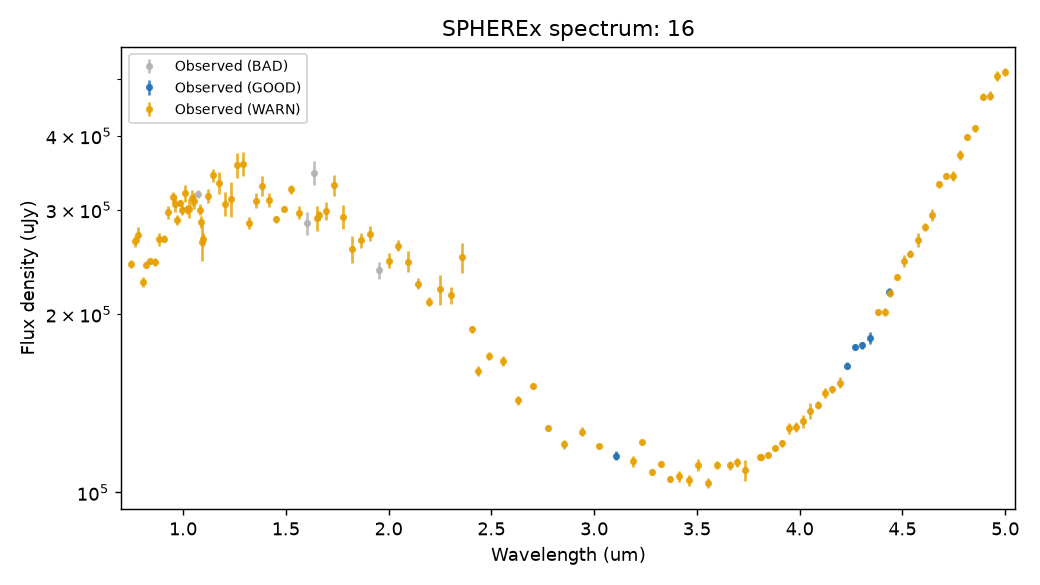

The table this chart was drawn from, first rows:
obs_id, detector, band, mjd, wavelength_um, bandwidth_um, flux_uJy, flux_err_uJy, snr, quality_flag, quality_reasons, x_pix, y_pix, centroid_shift_pix, measured_ra_deg, measured_dec_deg, background_MJy_sr, zodi_model_MJy_sr, psf_zone, psf_fraction_in_stamp, trail_length_pix, wavelength_method, source_file, data_release
2025W35_2A_0190_2, 1, B1, 60916, 0.7471, 0.01796, 243122, 4130, 58.87, WARN, 1 rejected pixel(s) in PSF core; 3 pixel…, 20.02, 19.82, 0.0, 73.25, 19.39, 0.4529, 0.374, 428, 1.005, 0.2324, APPROX_LOOKUP, level2_2025W35_2A_0190_2D1_spx_l2b-v27-2…, dr1 l2b-v27-2026-231
2025W35_2A_0190_3, 1, B1, 60916, 0.7646, 0.01868, 265721, 5678, 46.8, WARN, 2 rejected pixel(s) in PSF core; 2 pixel…, 19.59, 20.2, 0.0, 73.25, 19.39, 0.4728, 0.3894, 407, 0.9988, 0.2298, APPROX_LOOKUP, level2_2025W35_2A_0190_3D1_spx_l2b-v27-2…, dr1 l2b-v27-2026-231
2025W35_2A_0190_4, 1, B1, 60916, 0.7826, 0.01936, 272587, 8126, 33.55, WARN, 1 rejected pixel(s) in PSF core; 1 pixel…, 19.89, 19.56, 0.0, 73.25, 19.39, 0.4768, 0.3965, 365, 1.006, 0.2268, APPROX_LOOKUP, level2_2025W35_2A_0190_4D1_spx_l2b-v27-2…, dr1 l2b-v27-2026-231
2025W35_2A_0304_1, 1, B1, 60917, 0.8029, 0.02002, 226672, 4753, 47.69, WARN, 1 rejected pixel(s) in PSF core; 1 pixel…, 19.9, 20.21, 0.0, 73.43, 19.4, 0.4839, 0.3955, 343, 0.9969, 0.2328, APPROX_LOOKUP, level2_2025W35_2A_0304_1D1_spx_l2b-v27-2…, dr1 l2b-v27-2026-231
2025W35_2A_0304_2, 1, B1, 60917, 0.8218, 0.02057, 242595, 3508, 69.15, WARN, 1 rejected pixel(s) in PSF core; 1 pixel…, 19.93, 20.37, 0.0, 73.43, 19.4, 0.4839, 0.3995, 322, 1.006, 0.2306, APPROX_LOOKUP, level2_2025W35_2A_0304_2D1_spx_l2b-v27-2…, dr1 l2b-v27-2026-231
2025W35_2A_0304_3, 1, B1, 60917, 0.8415, 0.02096, 245915, 3032, 81.1, WARN, 4 pixel(s) in PSF core flagged (e.g. SOU…, 20.45, 20.42, 0.0, 73.44, 19.4, 0.4935, 0.3978, 301, 0.994, 0.2279, APPROX_LOOKUP, level2_2025W35_2A_0304_3D1_spx_l2b-v27-2…, dr1 l2b-v27-2026-231
2025W35_2A_0304_4, 1, B1, 60917, 0.8612, 0.02138, 244735, 3704, 66.07, WARN, 4 pixel(s) in PSF core flagged (e.g. SOU…, 19.68, 19.51, 0.0, 73.44, 19.4, 0.4739, 0.3905, 280, 0.9999, 0.2248, APPROX_LOOKUP, level2_2025W35_2A_0304_4D1_spx_l2b-v27-2…, dr1 l2b-v27-2026-231
2025W35_2A_0456_1, 1, B1, 60918, 0.8846, 0.02212, 267474, 6974, 38.35, WARN, 2 rejected pixel(s) in PSF core; saturat…, 20.25, 20.06, 0.0, 73.65, 19.41, 0.4971, 0.3976, 237, 0.9976, 0.2336, APPROX_LOOKUP, level2_2025W35_2A_0456_1D1_spx_l2b-v27-2…, dr1 l2b-v27-2026-231
2025W35_2A_0456_2, 1, B1, 60918, 0.9054, 0.02285, 268143, 3688, 72.7, WARN, 1 rejected pixel(s) in PSF core; saturat…, 20.28, 20.1, 0.0, 73.65, 19.41, 0.5016, 0.4005, 215, 1, 0.2322, APPROX_LOOKUP, level2_2025W35_2A_0456_2D1_spx_l2b-v27-2…, dr1 l2b-v27-2026-231
2025W35_2A_0456_3, 1, B1, 60918, 0.9272, 0.02375, 297425, 7329, 40.58, WARN, 1 rejected pixel(s) in PSF core; saturat…, 19.82, 20.08, 0.0, 73.65, 19.41, 0.5025, 0.4017, 194, 1, 0.2303, APPROX_LOOKUP, level2_2025W35_2A_0456_3D1_spx_l2b-v27-2…, dr1 l2b-v27-2026-231
2025W35_2A_0456_4, 1, B1, 60918, 0.9492, 0.02467, 315187, 6411, 49.16, WARN, 1 rejected pixel(s) in PSF core; saturat…, 20.12, 19.99, 0.0, 73.66, 19.41, 0.5072, 0.4054, 173, 1.006, 0.2279, APPROX_LOOKUP, level2_2025W35_2A_0456_4D1_spx_l2b-v27-2…, dr1 l2b-v27-2026-231
2025W36_1A_0490_1, 1, B1, 60921, 0.9605, 0.02539, 307303, 10070, 30.52, WARN, 2 rejected pixel(s) in PSF core; 2 pixel…, 20.38, 19.98, 0.0, 74.61, 19.45, 0.4734, 0.3915, 188, 0.9953, 0.2243, APPROX_LOOKUP, level2_2025W36_1A_0490_1D1_spx_l2b-v27-2…, dr1 l2b-v27-2026-232
2025W35_2A_0496_1, 1, B1, 60918, 0.9726, 0.0256, 288879, 5576, 51.81, WARN, 2 rejected pixel(s) in PSF core; 5 pixel…, 20, 19.94, 0.0, 73.71, 19.41, 0.521, 0.4106, 131, 1.001, 0.2332, APPROX_LOOKUP, level2_2025W35_2A_0496_1D1_spx_l2b-v27-2…, dr1 l2b-v27-2026-231
2025W36_1A_0490_2, 1, B1, 60921, 0.9837, 0.02607, 307952, 3720, 82.78, WARN, 2 rejected pixel(s) in PSF core; 2 pixel…, 19.93, 20.46, 0.0, 74.61, 19.45, 0.4766, 0.3989, 146, 1.018, 0.2222, APPROX_LOOKUP, level2_2025W36_1A_0490_2D1_spx_l2b-v27-2…, dr1 l2b-v27-2026-232
2025W35_2A_0496_2, 1, B1, 60918, 0.9957, 0.02626, 299771, 5526, 54.24, WARN, 1 rejected pixel(s) in PSF core; 6 pixel…, 20.1, 19.73, 0.0, 73.71, 19.41, 0.5225, 0.4173, 110, 0.9973, 0.2318, APPROX_LOOKUP, level2_2025W35_2A_0496_2D1_spx_l2b-v27-2…, dr1 l2b-v27-2026-231
2025W36_1A_0490_3, 1, B1, 60921, 1.007, 0.02675, 319987, 10475, 30.55, WARN, 1 rejected pixel(s) in PSF core; 2 pixel…, 20.11, 19.89, 0.0, 74.61, 19.45, 0.4812, 0.4036, 125, 1, 0.2195, APPROX_LOOKUP, level2_2025W36_1A_0490_3D1_spx_l2b-v27-2…, dr1 l2b-v27-2026-232
2025W35_2A_0496_3, 1, B1, 60918, 1.019, 0.02703, 300629, 4910, 61.23, WARN, 2 rejected pixel(s) in PSF core; 8 pixel…, 19.73, 20.47, 0.0, 73.71, 19.41, 0.5349, 0.4239, 89, 0.9945, 0.2299, APPROX_LOOKUP, level2_2025W35_2A_0496_3D1_spx_l2b-v27-2…, dr1 l2b-v27-2026-231
2025W36_1A_0490_4, 1, B1, 60921, 1.031, 0.02749, 301323, 11122, 27.09, WARN, 1 rejected pixel(s) in PSF core; 2 pixel…, 19.99, 20.37, 0.0, 74.61, 19.45, 0.4921, 0.4081, 104, 1.002, 0.2165, APPROX_LOOKUP, level2_2025W36_1A_0490_4D1_spx_l2b-v27-2…, dr1 l2b-v27-2026-232
2025W35_2A_0496_4, 1, B1, 60918, 1.044, 0.02791, 314709, 9722, 32.37, WARN, 1 rejected pixel(s) in PSF core; 7 pixel…, 20.06, 20.26, 0.0, 73.71, 19.41, 0.5383, 0.4273, 68, 0.9992, 0.2275, APPROX_LOOKUP, level2_2025W35_2A_0496_4D1_spx_l2b-v27-2…, dr1 l2b-v27-2026-231
2025W36_1A_0547_1, 1, B1, 60921, 1.055, 0.02827, 310768, 9398, 33.07, WARN, 2 rejected pixel(s) in PSF core; 1 pixel…, 20.28, 19.9, 0.0, 74.68, 19.45, 0.5086, 0.4094, 83, 1.002, 0.2241, APPROX_LOOKUP, level2_2025W36_1A_0547_1D1_spx_l2b-v27-2…, dr1 l2b-v27-2026-232
2025W35_2A_0577_1, 1, B1, 60918, 1.071, 0.02869, 318977, 4827, 66.08, BAD, 3 rejected pixel(s) in PSF core; saturat…, 20.11, 20.02, 0.0, 73.83, 19.42, 1.563, 0.4231, 46, 1.002, 0.2315, APPROX_LOOKUP, level2_2025W35_2A_0577_1D1_spx_l2b-v27-2…, dr1 l2b-v27-2026-231
2025W36_1A_0547_2, 1, B1, 60921, 1.08, 0.02896, 300388, 6226, 48.25, WARN, 1 rejected pixel(s) in PSF core; 1 pixel…, 20.01, 20.22, 0.0, 74.68, 19.45, 1.823, 0.408, 62, 1.007, 0.2221, APPROX_LOOKUP, level2_2025W36_1A_0547_2D1_spx_l2b-v27-2…, dr1 l2b-v27-2026-232
2025W36_2B_0461_2, 2, B2, 60925, 1.088, 0.02475, 286385, 6878, 41.63, WARN, 2 rejected pixel(s) in PSF core; saturat…, 20.02, 19.59, 0.0, 75.59, 19.48, 2.042, 0.3709, 431, 1.014, 0.2193, APPROX_LOOKUP, level2_2025W36_2B_0461_2D2_spx_l2b-v27-2…, dr1 l2b-v27-2026-234
2025W35_2A_0318_1, 1, B1, 60917, 1.09, 0.02936, 264336, 18257, 14.48, WARN, 1 rejected pixel(s) in PSF core; 6 pixel…, 19.93, 19.69, 0.0, 73.45, 19.4, 2.152, 0.432, 27, 0.997, 0.232, APPROX_LOOKUP, level2_2025W35_2A_0318_1D1_spx_l2b-v27-2…, dr1 l2b-v27-2026-231
2025W36_2B_0157_1, 2, B2, 60923, 1.095, 0.02519, 267961, 6816, 39.32, WARN, 1 rejected pixel(s) in PSF core; 6 pixel…, 19.84, 20.26, 0.0, 75.19, 19.47, 1.375, 0.3788, 434, 0.9922, 0.2211, APPROX_LOOKUP, level2_2025W36_2B_0157_1D2_spx_l2b-v27-2…, dr1 l2b-v27-2026-234
2025W36_2B_0157_2, 2, B2, 60923, 1.121, 0.02634, 316577, 8309, 38.1, WARN, 2 rejected pixel(s) in PSF core; 5 pixel…, 19.57, 20.18, 0.0, 75.19, 19.47, 0.4664, 0.3833, 413, 1.001, 0.2192, APPROX_LOOKUP, level2_2025W36_2B_0157_2D2_spx_l2b_retry…, dr1
2025W36_2B_0157_3, 2, B2, 60923, 1.148, 0.02747, 342967, 8759, 39.15, WARN, 1 rejected pixel(s) in PSF core; 6 pixel…, 19.79, 20.07, 0.0, 75.19, 19.47, 0.4644, 0.3881, 392, 1.001, 0.2168, APPROX_LOOKUP, level2_2025W36_2B_0157_3D2_spx_l2b-v27-2…, dr1 l2b-v27-2026-234
2025W36_2B_0157_4, 2, B2, 60923, 1.175, 0.02855, 333227, 14311, 23.28, WARN, 2 rejected pixel(s) in PSF core; 5 pixel…, 19.74, 19.97, 0.0, 75.19, 19.47, 0.4675, 0.3916, 371, 0.9938, 0.2139, APPROX_LOOKUP, level2_2025W36_2B_0157_4D2_spx_l2b-v27-2…, dr1 l2b-v27-2026-234
2025W36_2B_0236_1, 2, B2, 60924, 1.203, 0.02904, 307192, 14226, 21.59, WARN, 2 rejected pixel(s) in PSF core; 5 pixel…, 20.19, 19.69, 0.0, 75.3, 19.47, 0.4795, 0.393, 328, 0.9928, 0.2196, APPROX_LOOKUP, level2_2025W36_2B_0236_1D2_spx_l2b-v27-2…, dr1 l2b-v27-2026-234
2025W36_2B_0236_2, 2, B2, 60924, 1.232, 0.02945, 313203, 21411, 14.63, WARN, 2 rejected pixel(s) in PSF core; 5 pixel…, 19.9, 20.42, 0.0, 75.3, 19.47, 0.4904, 0.3989, 307, 0.9954, 0.2175, APPROX_LOOKUP, level2_2025W36_2B_0236_2D2_spx_l2b-v27-2…, dr1 l2b-v27-2026-234
2025W36_2B_0236_3, 2, B2, 60924, 1.261, 0.0304, 357093, 17857, 20, WARN, 1 rejected pixel(s) in PSF core; 6 pixel…, 20.15, 20.11, 0.0, 75.3, 19.47, 0.4889, 0.402, 286, 1.002, 0.2149, APPROX_LOOKUP, level2_2025W36_2B_0236_3D2_spx_l2b-v27-2…, dr1 l2b-v27-2026-234
2025W36_2B_0236_4, 2, B2, 60924, 1.291, 0.03126, 359118, 16989, 21.14, WARN, 1 rejected pixel(s) in PSF core; 6 pixel…, 20.12, 19.77, 0.0, 75.3, 19.47, 0.4868, 0.4002, 265, 0.9977, 0.2119, APPROX_LOOKUP, level2_2025W36_2B_0236_4D2_spx_l2b-v27-2…, dr1 l2b-v27-2026-234
2025W36_2B_0307_1, 2, B2, 60924, 1.322, 0.03181, 285396, 6512, 43.82, WARN, 2 rejected pixel(s) in PSF core; 5 pixel…, 19.56, 19.91, 0.0, 75.39, 19.47, 0.4923, 0.3992, 243, 1.005, 0.2211, APPROX_LOOKUP, level2_2025W36_2B_0307_1D2_spx_l2b-v27-2…, dr1 l2b-v27-2026-234
2025W36_2B_0307_2, 2, B2, 60924, 1.354, 0.03243, 311141, 9224, 33.73, WARN, 2 rejected pixel(s) in PSF core; 5 pixel…, 20.25, 20.43, 0.0, 75.39, 19.47, 0.49, 0.4018, 201, 0.9992, 0.2206, APPROX_LOOKUP, level2_2025W36_2B_0307_2D2_spx_l2b-v27-2…, dr1 l2b-v27-2026-234
2025W36_2B_0307_3, 2, B2, 60924, 1.386, 0.0331, 329150, 12895, 25.52, WARN, 2 rejected pixel(s) in PSF core; 6 pixel…, 20.49, 19.94, 0.0, 75.39, 19.47, 0.4904, 0.4018, 180, 0.9993, 0.2195, APPROX_LOOKUP, level2_2025W36_2B_0307_3D2_spx_l2b-v27-2…, dr1 l2b-v27-2026-234
2025W36_2B_0307_4, 2, B2, 60924, 1.419, 0.03409, 312208, 8612, 36.25, WARN, 1 rejected pixel(s) in PSF core; 8 pixel…, 20.37, 20.42, 0.0, 75.39, 19.47, 0.4824, 0.4021, 159, 0.9932, 0.2177, APPROX_LOOKUP, level2_2025W36_2B_0307_4D2_spx_l2b-v27-2…, dr1 l2b-v27-2026-234
2025W36_2B_0462_1, 2, B2, 60925, 1.454, 0.03522, 289139, 3658, 79.05, WARN, 1 rejected pixel(s) in PSF core; saturat…, 20, 20.34, 0.0, 75.59, 19.48, 0.4842, 0.3969, 137, 0.9941, 0.2183, APPROX_LOOKUP, level2_2025W36_2B_0462_1D2_spx_l2b-v27-2…, dr1 l2b-v27-2026-234
2025W36_2B_0462_2, 2, B2, 60925, 1.49, 0.0363, 301660, 3467, 87.01, WARN, 1 rejected pixel(s) in PSF core; saturat…, 19.65, 19.61, 0.0, 75.59, 19.48, 0.4794, 0.3972, 116, 0.996, 0.2168, APPROX_LOOKUP, level2_2025W36_2B_0462_2D2_spx_l2b-v27-2…, dr1 l2b-v27-2026-234
2025W36_2B_0462_3, 2, B2, 60925, 1.526, 0.03731, 325006, 5845, 55.6, WARN, 1 rejected pixel(s) in PSF core; saturat…, 19.8, 19.86, 0.0, 75.59, 19.48, 0.4836, 0.3993, 74, 1.008, 0.2146, APPROX_LOOKUP, level2_2025W36_2B_0462_3D2_spx_l2b-v27-2…, dr1 l2b-v27-2026-234
2025W36_2B_0462_4, 2, B2, 60925, 1.563, 0.03803, 296993, 7694, 38.6, WARN, 2 rejected pixel(s) in PSF core; saturat…, 19.64, 20.08, 0.0, 75.59, 19.48, 0.4771, 0.391, 53, 1.003, 0.2118, APPROX_LOOKUP, level2_2025W36_2B_0462_4D2_spx_l2b-v27-2…, dr1 l2b-v27-2026-234
2025W36_2B_0548_1, 2, B2, 60925, 1.601, 0.03868, 285223, 12811, 22.26, BAD, 5 rejected pixel(s) in PSF core; 1 pixel…, 20.09, 19.98, 0.0, 75.7, 19.48, 0.4658, 0.3808, 32, 0.9983, 0.2175, APPROX_LOOKUP, level2_2025W36_2B_0548_1D2_spx_l2b-v27-2…, dr1 l2b-v27-2026-234
2025W36_2B_0092_1, 2, B2, 60923, 1.636, 0.03952, 346576, 16339, 21.21, BAD, 5 rejected pixel(s) in PSF core; 2 pixel…, 20.04, 20.07, 0.0, 75.1, 19.46, 0.4865, 0.3926, 14, 1.009, 0.2202, APPROX_LOOKUP, level2_2025W36_2B_0092_1D2_spx_l2b-v27-2…, dr1 l2b-v27-2026-234
2025W37_1A_0301_4, 3, B3, 60927, 1.652, 0.03954, 290650, 14350, 20.25, WARN, 1 rejected pixel(s) in PSF core; 3 pixel…, 19.8, 19.61, 0.0, 76.3, 19.49, 0.4377, 0.3561, 431, 0.966, 0.2108, APPROX_LOOKUP, level2_2025W37_1A_0301_4D3_spx_l2b-v27-2…, dr1 l2b-v27-2026-235
2025W37_1A_0081_1, 3, B3, 60926, 1.659, 0.03964, 293670, 5440, 53.98, WARN, 2 rejected pixel(s) in PSF core; 9 pixel…, 20.47, 19.5, 0.0, 76, 19.48, 0.4346, 0.3621, 421, 0.9949, 0.2138, APPROX_LOOKUP, level2_2025W37_1A_0081_1D3_spx_l2b-v27-2…, dr1 l2b-v27-2026-235
2025W37_1A_0081_2, 3, B3, 60926, 1.697, 0.04038, 299186, 10776, 27.77, WARN, 1 rejected pixel(s) in PSF core; 6 pixel…, 19.96, 19.67, 0.0, 76, 19.48, 0.4176, 0.3511, 399, 1.003, 0.2119, APPROX_LOOKUP, level2_2025W37_1A_0081_2D3_spx_l2b-v27-2…, dr1 l2b-v27-2026-235
2025W37_1A_0081_3, 3, B3, 60926, 1.737, 0.04202, 330234, 13987, 23.61, WARN, 1 rejected pixel(s) in PSF core; 5 pixel…, 19.93, 19.81, 0.0, 76, 19.48, 0.4008, 0.3409, 366, 0.986, 0.2094, APPROX_LOOKUP, level2_2025W37_1A_0081_3D3_spx_l2b-v27-2…, dr1 l2b-v27-2026-235
2025W37_1A_0081_4, 3, B3, 60926, 1.777, 0.04369, 291913, 13842, 21.09, WARN, 2 rejected pixel(s) in PSF core; 4 pixel…, 19.65, 19.9, 0.0, 76, 19.48, 0.3895, 0.33, 344, 0.9591, 0.2065, APPROX_LOOKUP, level2_2025W37_1A_0081_4D3_spx_l2b-v27-2…, dr1 l2b-v27-2026-235
2025W37_1A_0263_1, 3, B3, 60927, 1.823, 0.04496, 257656, 13168, 19.57, WARN, 1 rejected pixel(s) in PSF core; 6 pixel…, 19.97, 20.21, 0.0, 76.24, 19.49, 0.379, 0.319, 321, 1.03, 0.2112, APPROX_LOOKUP, level2_2025W37_1A_0263_1D3_spx_l2b-v27-2…, dr1 l2b-v27-2026-235
2025W37_1A_0263_2, 3, B3, 60927, 1.865, 0.04605, 266431, 8004, 33.29, WARN, 2 rejected pixel(s) in PSF core; 6 pixel…, 20.39, 20.06, 0.0, 76.25, 19.49, 0.3763, 0.3094, 288, 0.9816, 0.2092, APPROX_LOOKUP, level2_2025W37_1A_0263_2D3_spx_l2b-v27-2…, dr1 l2b-v27-2026-235
2025W37_1A_0263_3, 3, B3, 60927, 1.909, 0.04657, 273508, 8079, 33.85, WARN, 2 rejected pixel(s) in PSF core; 5 pixel…, 20.33, 19.89, 0.0, 76.25, 19.49, 0.3604, 0.3019, 266, 1.003, 0.2066, APPROX_LOOKUP, level2_2025W37_1A_0263_3D3_spx_l2b-v27-2…, dr1 l2b-v27-2026-235
2025W37_1A_0313_1, 3, B3, 60928, 1.954, 0.04713, 237443, 7937, 29.91, BAD, 3 rejected pixel(s) in PSF core; 4 pixel…, 20.22, 20.44, 0.0, 76.31, 19.49, 0.3421, 0.2887, 244, 1.003, 0.2125, APPROX_LOOKUP, level2_2025W37_1A_0313_1D3_spx_l2b-v27-2…, dr1 l2b-v27-2026-235
2025W37_1A_0313_2, 3, B3, 60928, 2, 0.04884, 246304, 7298, 33.75, WARN, 2 rejected pixel(s) in PSF core; 6 pixel…, 20.47, 20.09, 0.0, 76.31, 19.49, 0.3354, 0.287, 222, 1.036, 0.2117, APPROX_LOOKUP, level2_2025W37_1A_0313_2D3_spx_l2b-v27-2…, dr1 l2b-v27-2026-235
2025W37_1A_0313_3, 3, B3, 60928, 2.046, 0.05082, 261100, 5388, 48.46, WARN, 1 rejected pixel(s) in PSF core; 7 pixel…, 20.25, 19.73, 0.0, 76.31, 19.49, 0.3284, 0.2806, 189, 1.016, 0.2101, APPROX_LOOKUP, level2_2025W37_1A_0313_3D3_spx_l2b-v27-2…, dr1 l2b-v27-2026-235
2025W37_1A_0313_4, 3, B3, 60928, 2.094, 0.05239, 245347, 10112, 24.26, WARN, 1 rejected pixel(s) in PSF core; 7 pixel…, 19.78, 20.41, 0.0, 76.31, 19.49, 0.3215, 0.272, 167, 0.9605, 0.2079, APPROX_LOOKUP, level2_2025W37_1A_0313_4D3_spx_l2b-v27-2…, dr1 l2b-v27-2026-235
2025W37_1A_0394_1, 3, B3, 60928, 2.145, 0.05398, 225336, 5125, 43.97, WARN, 1 rejected pixel(s) in PSF core; 6 pixel…, 20.15, 20.1, 0.0, 76.42, 19.49, 0.3191, 0.2626, 145, 1.022, 0.2076, APPROX_LOOKUP, level2_2025W37_1A_0394_1D3_spx_l2b-v27-2…, dr1 l2b-v27-2026-235
2025W37_1A_0394_2, 3, B3, 60928, 2.195, 0.05507, 209991, 3444, 60.97, WARN, 2 rejected pixel(s) in PSF core; 9 pixel…, 20.48, 19.61, 0.0, 76.42, 19.49, 0.3095, 0.2551, 112, 1.025, 0.205, APPROX_LOOKUP, level2_2025W37_1A_0394_2D3_spx_l2b-v27-2…, dr1 l2b-v27-2026-235
2025W37_1A_0552_1, 3, B3, 60929, 2.251, 0.05598, 220190, 12988, 16.95, WARN, 1 rejected pixel(s) in PSF core; 7 pixel…, 19.84, 20.25, 0.0, 76.62, 19.49, 0.294, 0.2442, 89, 1.023, 0.2098, APPROX_LOOKUP, level2_2025W37_1A_0552_1D3_spx_l2b-v27-2…, dr1 l2b-v27-2026-235
2025W37_1A_0552_2, 3, B3, 60929, 2.303, 0.05696, 215142, 7048, 30.53, WARN, 1 rejected pixel(s) in PSF core; 7 pixel…, 20.15, 19.63, 0.0, 76.62, 19.49, 0.2845, 0.24, 56, 0.9899, 0.2097, APPROX_LOOKUP, level2_2025W37_1A_0552_2D3_spx_l2b-v27-2…, dr1 l2b-v27-2026-235
2025W37_1A_0552_3, 3, B3, 60929, 2.356, 0.05801, 249334, 14892, 16.74, WARN, 1 rejected pixel(s) in PSF core; 7 pixel…, 19.93, 20.08, 0.0, 76.62, 19.49, 0.2708, 0.23, 34, 1.03, 0.2088, APPROX_LOOKUP, level2_2025W37_1A_0552_3D3_spx_l2b-v27-2…, dr1 l2b-v27-2026-235
2025W37_1A_0566_1, 3, B3, 60929, 2.407, 0.05517, 188571, 2703, 69.77, WARN, 8 pixel(s) in PSF core flagged (e.g. SOU…, 19.71, 19.75, 0.0, 76.64, 19.49, 0.2533, 0.232, 12, 0.9684, 0.2097, APPROX_LOOKUP, level2_2025W37_1A_0566_1D3_spx_l2b-v27-2…, dr1 l2b-v27-2026-235
... 60 more rows
